Run: headless pygame with SDL's dummy video driver; simulated clock (each Clock.tick advances the game by its frame time, no real sleeping); random seed 0; keys injected as events and as key.get_pressed() state; no mouse input.
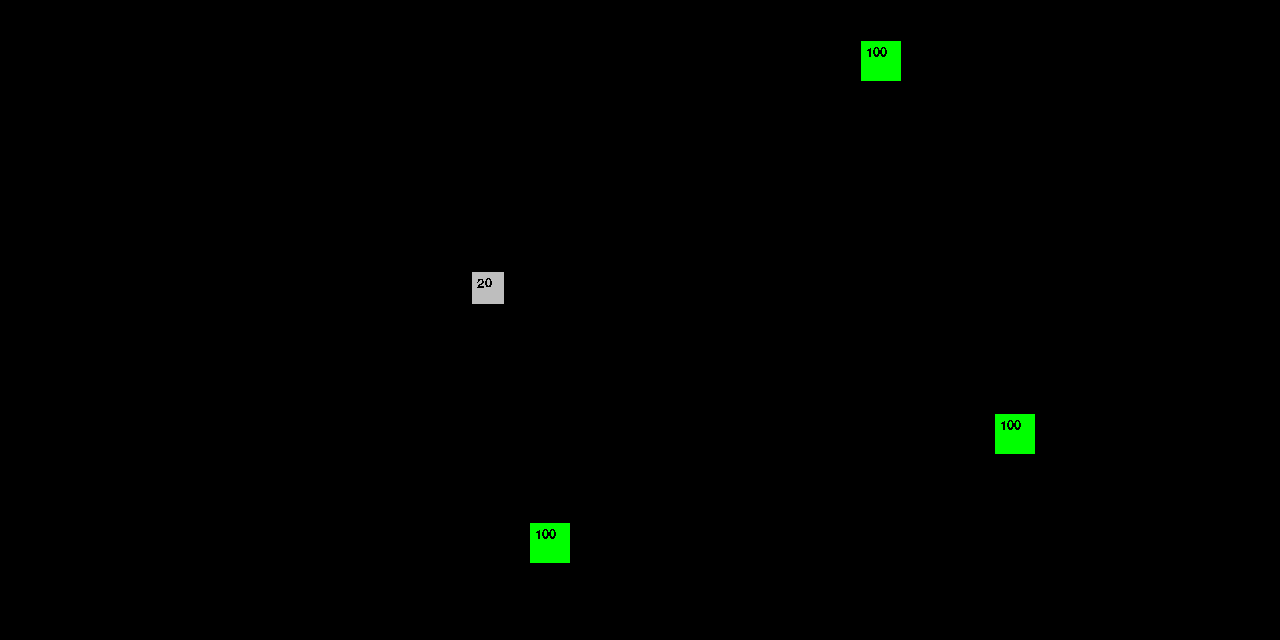
Frame 1 of 4 · flips 1–60 · no input
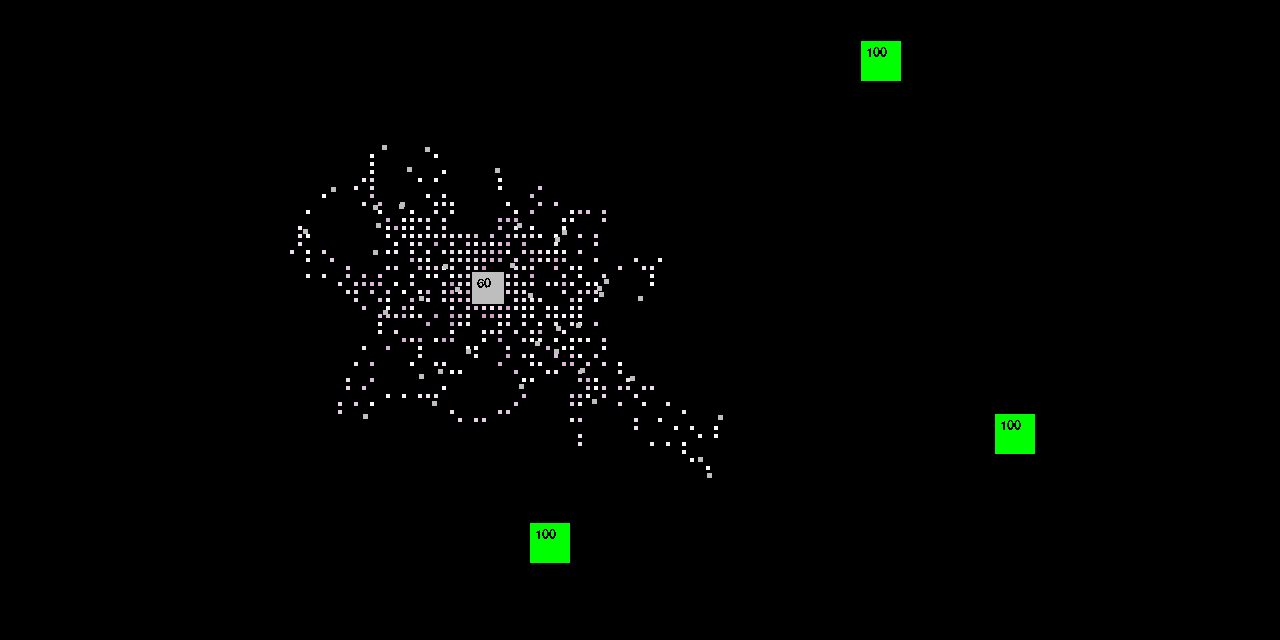
Frame 2 of 4 · flips 61–180 · tapped SPACE, RETURN · held RIGHT (→), D
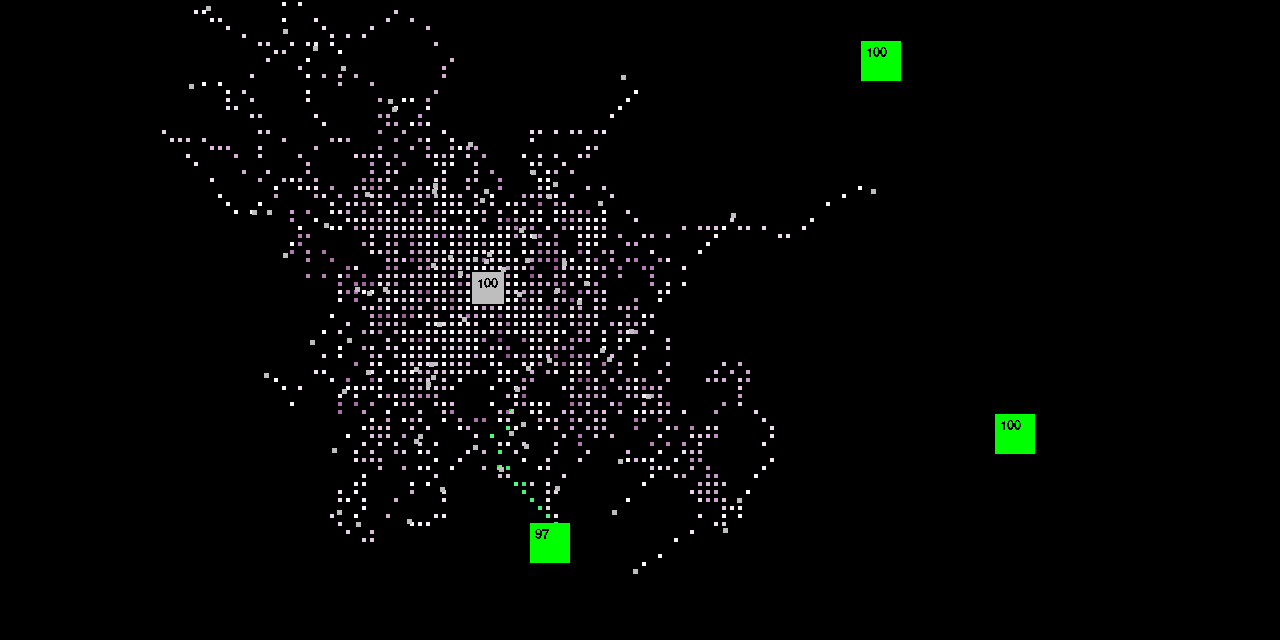
Frame 3 of 4 · flips 181–300 · held DOWN (↓), S
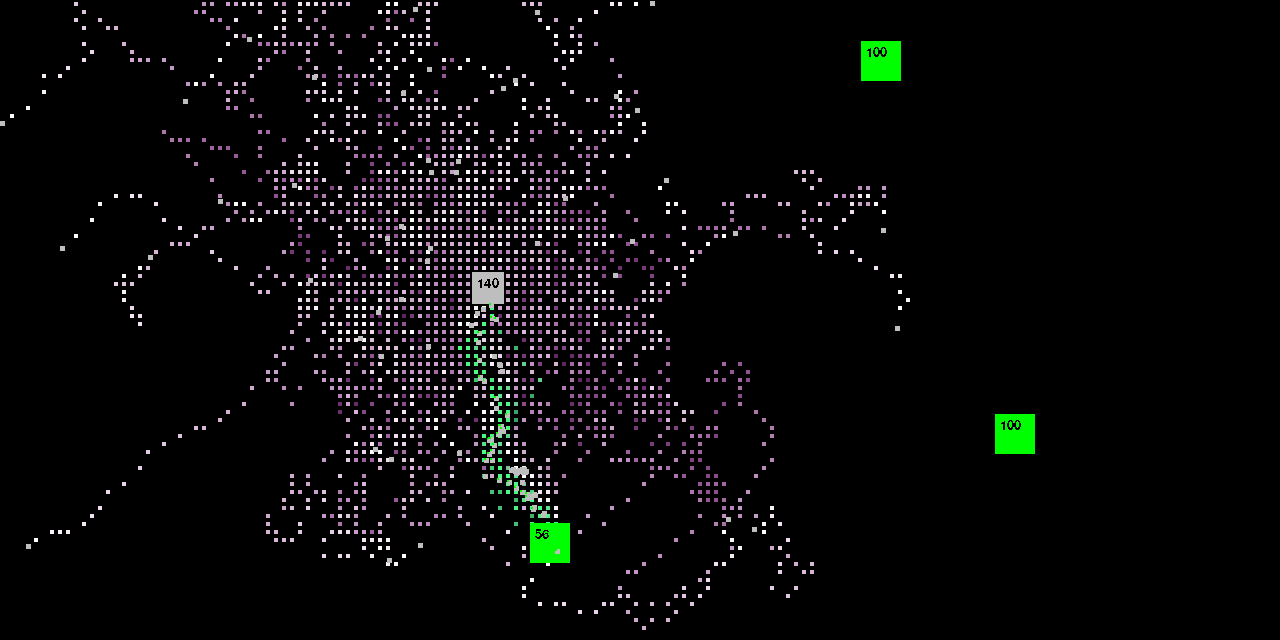
Frame 4 of 4 · flips 301–420 · held LEFT (←), A, UP (↑), W

The pygame program that drew these frames:

import pygame
import random
import math

# pygame setup
pygame.init()
GRIDTILE_SIZE = 8
WIDTH = GRIDTILE_SIZE * 160
HEIGHT = GRIDTILE_SIZE * 80
SCREEN_SIZE = (WIDTH, HEIGHT)
screen = pygame.display.set_mode(SCREEN_SIZE)
clock = pygame.time.Clock()
FPS = 60
MAIN_FONT = pygame.font.Font(None, 36)


def main_loop():
    # setup
    running = True

    n_rows = HEIGHT // GRIDTILE_SIZE
    n_cols = WIDTH // GRIDTILE_SIZE

    colonies = [AntColony(color="gray", grid_spawn_location=(random.randint(10, 90), random.randint(10, 40)))]
    
    food_sources = [FoodSource((random.randint(0, WIDTH), random.randint(0, HEIGHT))) for i in range(3)]
    feromones = {
        "food": [],
        "home": []
    }
    frames_since_start = 0

    grid = {
        "food": {},
        "home": {}
    }
    # MAKE THIS DICTS WITH TUPLE KEYS


    while running:
        frames_since_start += 1
        for event in pygame.event.get():
            if event.type == pygame.QUIT:
                running = False
            
        if pygame.key.get_pressed()[pygame.K_g]:
            draw_grid(screen)



        # set background based on current screen
        screen.fill(color="black")

        for fero_type in ["home", "food"]:
            for coords in list(grid[fero_type].keys()):
                fero = grid[fero_type][coords]
                if fero.evaporate(current_frame=frames_since_start):
                    # print(f"Remove feromone at{fero.grid_location}")
                    grid[fero_type].pop(fero.grid_location)

                else:
                    fero.display(screen)
        
        
        # print(f"Amount of feromones: {len(list(grid['food'].keys()) + list(grid['home'].keys()))} | Estimated number of collion checks: {13* 13 * len(colonies[0].all_ants)}")

        for colony in colonies:
            
            if frames_since_start % 60 * 5 == 0:
                colony.spawn_ant()

            colony.display(screen)
            colony.drop_feromone(grid=grid, current_frame=frames_since_start)
            for f in food_sources:
                if f.amount_remaining > 0:
                    f.display(screen)
                else:
                    food_sources.remove(f)
                    food_sources.append(FoodSource((random.randint(0, SCREEN_SIZE[0]), random.randint(0, SCREEN_SIZE[1]))))
                f.drop_feromone(grid=grid, current_frame=frames_since_start)


            for ant in colony.all_ants:
                ant.move(feromones, grid)
                ant.display(screen)
                ant.forage(food_sources)
                ant.return_food()

                if frames_since_start % 5 == 0:
                    # emit fermones
                    ant.drop_feromone(frames_since_start, feromones, grid)
        
        # print(f"{int(clock.get_fps())} FPS")

        # flip() the display to put your work on dawscreen
        pygame.display.flip()

        clock.tick(FPS)


def draw_grid(screen):
    for i in range(0, WIDTH, GRIDTILE_SIZE):
        pygame.draw.line(screen, color="yellow", start_pos=(i, 0), end_pos=(i, HEIGHT))

    for i in range(0, HEIGHT, GRIDTILE_SIZE):
        pygame.draw.line(screen, color="yellow", start_pos=(0, i), end_pos=(WIDTH, i))




class Ant:

    def __init__(self, spawn_loaction, colony) -> None:
        self.colony = colony
        self.rect = pygame.Rect(spawn_loaction, (5, 5))
        self.spawn_loaction = spawn_loaction

        self.x_velocity = 0
        self.y_velocity = 0

        self.max_velocity = 3
        self.color = self.colony.color
        self.has_food = False
        self.looking_for = "food"
        self.step = 0

        self.max_hp = 2000
        self.hp = self.max_hp

        self.surface = pygame.Surface((5, 5))


    def lose_hp(self, amount):
        self.hp -= amount
        # print(self.hp)
        if (self.hp <= self.max_hp // 20) and (self.has_food):
            print("Ant ate")
            self.step += 100 # just in case?
            self.hp = self.max_hp
            self.has_food = False
            self.looking_for = "food"

        elif self.hp <= 0:
            print("Ant died")
            self.colony.all_ants.remove(self)



    def move(self, all_feromones: list, grid):
        # age
        self.lose_hp(1)

        self.step += 1
        fero_x, fero_y = self.search_feromone(all_feromones, grid)
        self.x_velocity += fero_x
        self.y_velocity += fero_y

        if (self.x_velocity > self.max_velocity):
            self.x_velocity = self.max_velocity
        if (self.x_velocity < -self.max_velocity):
            self.x_velocity = -self.max_velocity

        if (self.y_velocity > self.max_velocity):
            self.y_velocity = self.max_velocity
        if (self.y_velocity < -self.max_velocity):
            self.y_velocity = -self.max_velocity

        self.rect = self.rect.move(self.x_velocity, self.y_velocity)

        if self.rect.top < 0:
            self.rect.top = 0
        if self.rect.left < 0:
            self.rect.left = 0
        if self.rect.bottom > SCREEN_SIZE[1]:
            self.rect.bottom = SCREEN_SIZE[1]
        if self.rect.right > SCREEN_SIZE[0]:
            self.rect.right = SCREEN_SIZE[0]


    def display(self, screen: pygame.Surface):
        
        self.surface.fill(color=self.color)
        if self.has_food:
            food = pygame.Surface(size=(2, 2))
            food.fill("green")
            self.surface.blit(food, dest=(0, 0))
        screen.blit(self.surface, dest=self.rect.topleft)


    def forage(self, food_sources):
        for food in food_sources:
            if self.rect.colliderect(food.rect):
                self.step = 0
                if not self.has_food:
                    self.has_food = True
                    self.looking_for = "home"
                    food.amount_remaining -= 1  


    def return_food(self):
        if self.rect.colliderect(self.colony.rect):
            self.step = 0
            if self.has_food:
                self.has_food = False
                self.looking_for = "food"


    def drop_feromone(self, frames_since_start: int, all_feromones: list, grid):
        coords = (self.rect.left//GRIDTILE_SIZE) * GRIDTILE_SIZE, (self.rect.top//GRIDTILE_SIZE)*GRIDTILE_SIZE
        grid_coords = (coords[0]//GRIDTILE_SIZE, coords[1]//GRIDTILE_SIZE)

        if self.has_food:
            freo_to_drop = "food"
        else:
            freo_to_drop = "home"


        current_feromone_on_grid = grid[freo_to_drop].get(grid_coords, None)
        if current_feromone_on_grid:
            if current_feromone_on_grid.feromone_type == freo_to_drop:
                # already on here
                step = None
                if self.step < current_feromone_on_grid.step:
                    step = self.step
                current_feromone_on_grid.refresh(current_frame=frames_since_start, step=step)
                return
        
        new_feromone = Feromone(coords, freo_to_drop, frame_spawned=frames_since_start, step=self.step)
        all_feromones[freo_to_drop].append(new_feromone)
        grid[freo_to_drop][grid_coords] = new_feromone
        # print(grid)


    def search_feromone(self, all_feromones: list, grid: dict):
        search_range = GRIDTILE_SIZE * 4
        tilerange = 6
        grid_coords = (self.rect.centerx // GRIDTILE_SIZE, self.rect.centery // GRIDTILE_SIZE)
        relevant_feromones = []

        for x in range(grid_coords[0] - tilerange, grid_coords[0] + tilerange):
            for y in range(grid_coords[1] - tilerange, grid_coords[1] + tilerange):
                c = (x, y)
                if grid[self.looking_for].get(c, None):
                    relevant_feromones.append(grid[self.looking_for][c])

        feromone_with_least_steps = None

        for fero in relevant_feromones:
            dist = math.hypot(fero.rect.centerx-self.rect.centerx, fero.rect.centery-self.rect.centery)
            if dist <= tilerange * GRIDTILE_SIZE:
                if not feromone_with_least_steps:
                    feromone_with_least_steps = fero
                
                elif fero.step < feromone_with_least_steps.step:
                    feromone_with_least_steps = fero
                


        random_ignore = random.randint(0, 100) > 90
        if (not feromone_with_least_steps) or (random_ignore):
            return (random.randint(-1, 1), random.randint(-1, 1))
        
        return (feromone_with_least_steps.rect.centerx - self.rect.centerx, feromone_with_least_steps.rect.centery - self.rect.centery)
        

class AntColony:

    def __init__(self, color, grid_spawn_location) -> None:
        self.rect = pygame.Rect((GRIDTILE_SIZE * grid_spawn_location[0], GRIDTILE_SIZE * grid_spawn_location[1]), (GRIDTILE_SIZE * 4, GRIDTILE_SIZE * 4))
        self.grid_coords = (self.rect.centerx // GRIDTILE_SIZE, self.rect.centery // GRIDTILE_SIZE)
        self.color = color
        self.ant_batch_size = 20
        self.all_ants = []


    def spawn_ant(self):
        if len(self.all_ants) >= 200:
            # print(f"Maximum number of ants reached ({len(self.all_ants)}).")
            return
        # print("Spawning ant...")

        for i in range(self.ant_batch_size):
            new_ant = Ant(spawn_loaction=self.rect.center, colony=self)
            self.all_ants.append(new_ant)
        # print(f"Total ants: {len(self.all_ants)}")


    def display(self, screen: pygame.Surface):
        self.surface = pygame.Surface(size=(self.rect.width, self.rect.height))
        self.surface.fill(color=self.color)

        text = f"{len(self.all_ants)}"
        font = pygame.font.Font(size=20)
        font_surface = font.render(text, False, "black")
        self.surface.blit(font_surface, dest=(5, 5))

        screen.blit(self.surface, dest=self.rect.topleft)


    def drop_feromone(self, grid, current_frame):
        # drop in frame 1
        if not grid["home"].get(self.grid_coords, None):
            new_feromone = Feromone(spawn_location=self.rect.center, feromone_type="home", frame_spawned=1, step=-1)
            grid["home"][self.grid_coords] = new_feromone

        else:
            grid["home"][self.grid_coords].refresh(current_frame)


class Feromone:

    def __init__(self, spawn_location, feromone_type, frame_spawned, step) -> None:
        self.spawn_location = spawn_location
        self.grid_location = (spawn_location[0] // GRIDTILE_SIZE, spawn_location[1] // GRIDTILE_SIZE)
        self.step = step
        self.feromone_type = feromone_type
        self.frame_spawned = frame_spawned
        self.rect = pygame.Rect(self.spawn_location, (GRIDTILE_SIZE, GRIDTILE_SIZE))
        self.surface = pygame.Surface(size=(self.rect.width//2, self.rect.height//2))
        self.multi = 2
        self.lifespan = 255 * self.multi
        self.alpha = 255

        if self.feromone_type == "food":
            self.color = pygame.Color(75, 255, 130, 255)
        elif self.feromone_type == "home":
            self.color = pygame.Color(255, 255, 255, 255)



    def display(self, screen: pygame.Surface):
        self.surface.fill(color=self.color)
        self.surface.set_alpha(self.alpha)
        # print(self.color.a)
        dest = (self.spawn_location[0] + self.rect.width//4, self.spawn_location[1] + self.rect.height//4)
        screen.blit(self.surface, dest=dest)


    def evaporate(self, current_frame) -> bool:
        life = current_frame - self.frame_spawned
        if life >= self.lifespan:
            return True

        self.color.g = 255 - life//self.multi
        self.alpha = 255 - life//self.multi

        #self.color.update(self.start_color.lerp(self.end_color, life/self.lifespan))

        
        return False
    

    def refresh(self, current_frame, step=None):
        self.frame_spawned = current_frame
        if step:
            self.step = step


class FoodSource:

    def __init__(self, spawn_location) -> None:
        self.spawn_location = spawn_location
        width = heigth = GRIDTILE_SIZE * 5
        self.rect = pygame.Rect(self.spawn_location, (width, heigth))
        self.grid_coords = (self.spawn_location[0] // GRIDTILE_SIZE, self.spawn_location[1] // GRIDTILE_SIZE)
        self.center_grid_coords = (self.rect.centerx // GRIDTILE_SIZE, self.rect.centery // GRIDTILE_SIZE)
        self.amount_remaining = 100
        self.surface = pygame.Surface(size=(self.rect.width, self.rect.height))

    
    def display(self, screen: pygame.Surface):
        self.surface.fill(color="green")

        text = f"{self.amount_remaining}"
        font = pygame.font.Font(size=20)
        font_surface = font.render(text, False, "black")
        self.surface.blit(font_surface, dest=(5, 5))

        screen.blit(self.surface, dest=self.spawn_location)

    def drop_feromone(self, grid, current_frame):
        
        # drop in frame 1
        if not grid["food"].get(self.center_grid_coords, None):
            # print(self.center_grid_coords, self.rect.center)
            new_feromone = Feromone(spawn_location=self.rect.center, feromone_type="food", frame_spawned=1, step=-1)
            grid["food"][self.center_grid_coords] = new_feromone

        else:
            #print(self.grid_coords)
            grid["food"][self.center_grid_coords].refresh(current_frame)


class Tile:
    def __init__(self, coords) -> None:
        
        self.coords = coords
        self.grid_x = coords[0]
        self.grid_y = coords[1]
        self.feromones = {
            "home": None,
            "food": None
        }

    


    












#### 
if __name__ == "__main__":
    main_loop()
